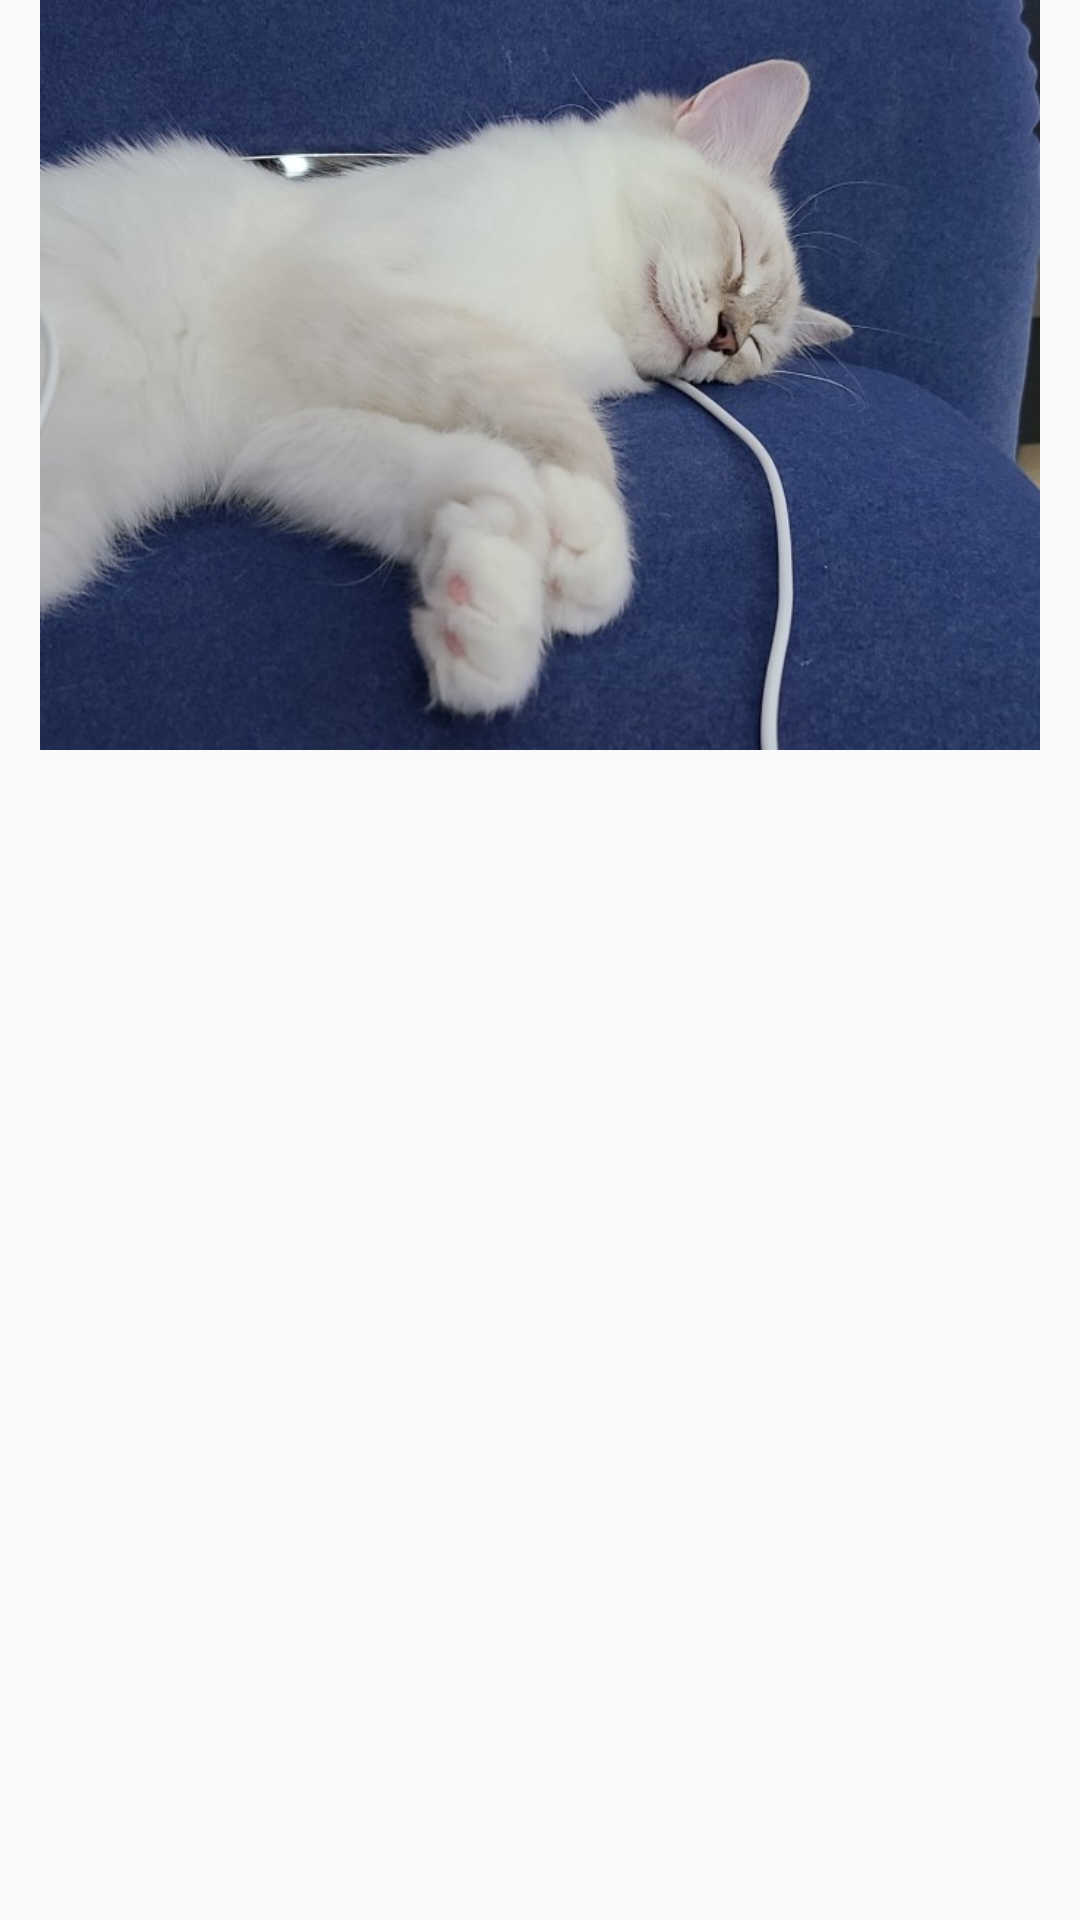

Reconstruct the res/layout file that produces this screen, plus the resources it refers to.
<!-- AndroidManifest.xml: application theme Theme.AppCompat.Light.NoActionBar -->
<!-- res/layout/fragment_image.xml -->
<?xml version="1.0" encoding="utf-8"?>
<LinearLayout
    xmlns:android="http://schemas.android.com/apk/res/android"
    xmlns:app="http://schemas.android.com/apk/res-auto"
    android:layout_width="match_parent"
    android:layout_height="match_parent">

    <ImageView
        android:id="@+id/ImagesViewSlide"
        android:layout_width="wrap_content"
        android:layout_height="250dp"
        android:layout_weight="1"
        app:srcCompat="@drawable/cat1" />
</LinearLayout>
<!-- resources referenced by this layout -->
<resources>
  <!-- drawable cat1: jpeg bitmap (drawable, 66614 bytes) -->
</resources>
